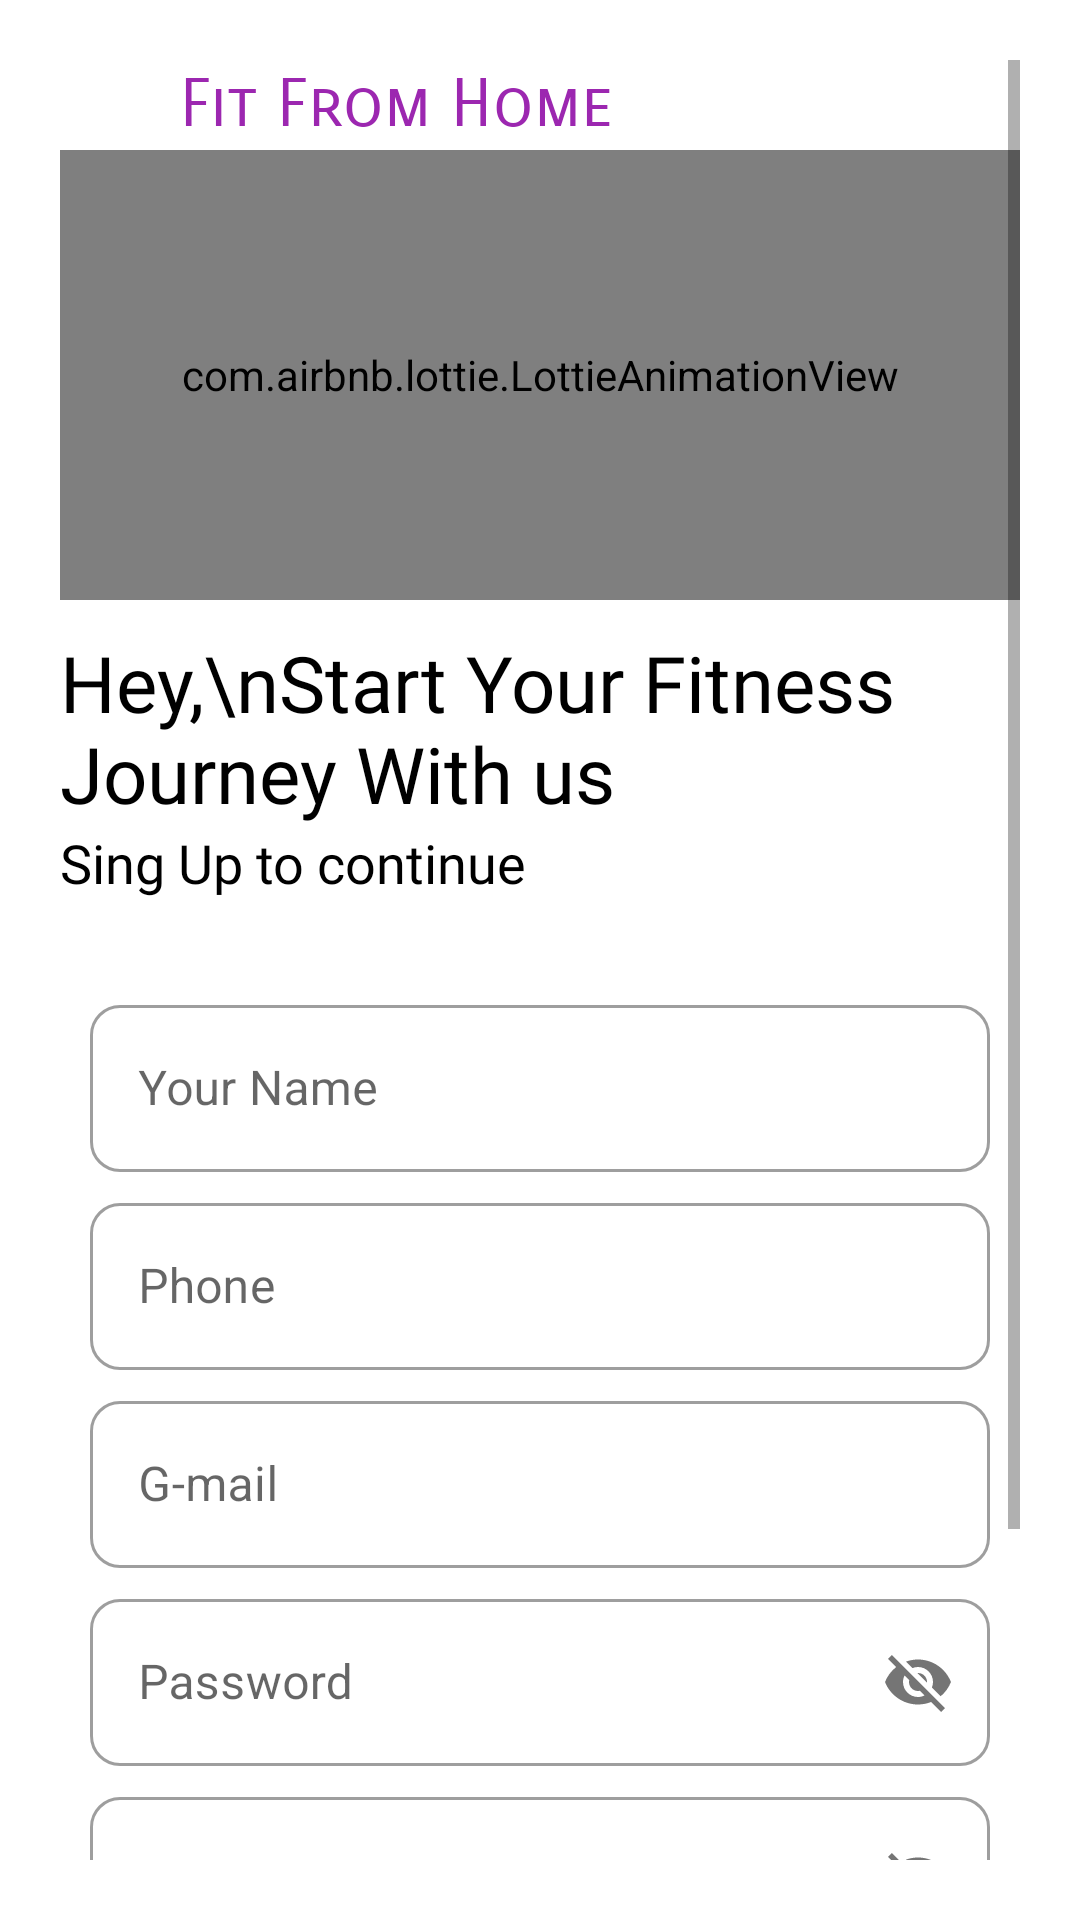

The Android layout XML behind this screen, and the referenced resources:
<!-- AndroidManifest.xml: application theme Theme.FitnessSGP -->
<!-- res/layout/activity_signup_page.xml -->
<?xml version="1.0" encoding="utf-8"?>
<ScrollView xmlns:android="http://schemas.android.com/apk/res/android"
    xmlns:app="http://schemas.android.com/apk/res-auto"
    xmlns:tools="http://schemas.android.com/tools"
    android:layout_width="match_parent"
    android:layout_height="match_parent"
    android:background="#ffff"
    android:padding="20dp"
    tools:context=".SignupPage">
    <LinearLayout
        android:layout_width="match_parent"
        android:layout_height="match_parent"
        android:orientation="vertical">
<LinearLayout
    android:layout_width="match_parent"
    android:layout_gravity="center"
    android:layout_height="wrap_content">
    <ImageView
        android:layout_width="30dp"
        android:layout_height="30dp"
        android:src="@drawable/fitlines"/>
    <TextView
        android:layout_width="wrap_content"
        android:layout_height="wrap_content"
        android:layout_gravity="center"
        android:fontFamily="sans-serif-smallcaps"
        android:text="Fit From Home"
        android:textSize="22sp"
        android:layout_marginLeft="10dp"
        android:textColor="#9C27B0">

    </TextView>
</LinearLayout>
    <com.airbnb.lottie.LottieAnimationView
        android:id="@+id/lottiesinupanim"
        android:layout_width="350dp"
        android:layout_height="150dp"
        android:layout_gravity="center"
        app:lottie_autoPlay="true"
        app:lottie_loop="true"
        app:lottie_rawRes="@raw/singupanim" />
    <TextView
        android:id="@+id/titlesingup"
        android:layout_width="wrap_content"
        android:layout_height="wrap_content"
        android:fontFamily="@font/bungee"
        android:text="Hey,\nStart Your Fitness Journey With us"
        android:layout_marginTop="10dp"
        android:textColor="@color/black"
        android:textSize="26sp">
    </TextView>
    <TextView
        android:id="@+id/slogansingup"
        android:layout_width="wrap_content"
        android:layout_height="wrap_content"
        android:fontFamily="@font/antic"
        android:text="Sing Up to continue"
        android:textColor="@color/black"
        android:textSize="18sp">
    </TextView>
    <LinearLayout
        android:layout_width="match_parent"
        android:layout_height="wrap_content"
        android:layout_marginTop="20dp"
        android:padding="10dp"
        android:background="#ffff"
        android:layout_marginBottom="10dp"
        android:orientation="vertical">
        <com.google.android.material.textfield.TextInputLayout
            android:layout_width="match_parent"
            android:layout_height="wrap_content"
            android:background="#ffff"
            android:hint="Your Name"
            app:boxCornerRadiusTopStart="10dp"
            app:boxCornerRadiusBottomStart="10dp"
            app:boxCornerRadiusTopEnd="10dp"
            app:boxCornerRadiusBottomEnd="10dp"
            style="@style/Widget.MaterialComponents.TextInputLayout.OutlinedBox">
            <com.google.android.material.textfield.TextInputEditText
                android:id="@+id/yourname"
                android:layout_width="match_parent"
                android:layout_height="match_parent">
            </com.google.android.material.textfield.TextInputEditText>
        </com.google.android.material.textfield.TextInputLayout>
        <com.google.android.material.textfield.TextInputLayout
            android:layout_width="match_parent"
            android:layout_height="wrap_content"
            android:background="#ffff"
            android:hint="Phone"
            app:boxCornerRadiusTopStart="10dp"
            app:boxCornerRadiusBottomStart="10dp"
            android:layout_marginTop="5dp"
            app:boxCornerRadiusTopEnd="10dp"
            app:boxCornerRadiusBottomEnd="10dp"
            style="@style/Widget.MaterialComponents.TextInputLayout.OutlinedBox">
            <com.google.android.material.textfield.TextInputEditText
                android:id="@+id/phone"
                android:inputType="number"
                android:layout_width="match_parent"
                android:layout_height="match_parent">
            </com.google.android.material.textfield.TextInputEditText>
        </com.google.android.material.textfield.TextInputLayout>
        <com.google.android.material.textfield.TextInputLayout
            android:layout_width="match_parent"
            android:layout_height="wrap_content"
            android:background="#ffff"
            android:hint="G-mail"
            android:layout_marginTop="5dp"
            app:boxCornerRadiusTopStart="10dp"
            app:boxCornerRadiusBottomStart="10dp"
            app:boxCornerRadiusTopEnd="10dp"
            app:boxCornerRadiusBottomEnd="10dp"
            style="@style/Widget.MaterialComponents.TextInputLayout.OutlinedBox">
            <com.google.android.material.textfield.TextInputEditText
                android:id="@+id/username"
                android:layout_width="match_parent"
                android:layout_height="match_parent">
            </com.google.android.material.textfield.TextInputEditText>
        </com.google.android.material.textfield.TextInputLayout>
        <com.google.android.material.textfield.TextInputLayout
            android:layout_width="match_parent"
            android:layout_height="wrap_content"
            android:layout_marginTop="5dp"
            android:hint="Password"
            android:background="#ffff"
            app:boxCornerRadiusTopStart="10dp"
            app:passwordToggleEnabled="true"
            app:boxCornerRadiusBottomStart="10dp"
            app:boxCornerRadiusTopEnd="10dp"
            app:boxCornerRadiusBottomEnd="10dp"
            style="@style/Widget.MaterialComponents.TextInputLayout.OutlinedBox">
            <com.google.android.material.textfield.TextInputEditText
                android:id="@+id/passwordsingup"
                android:layout_width="match_parent"
                android:layout_height="match_parent">
            </com.google.android.material.textfield.TextInputEditText>
        </com.google.android.material.textfield.TextInputLayout>
        <com.google.android.material.textfield.TextInputLayout
            android:layout_width="match_parent"
            android:layout_height="wrap_content"
            android:layout_marginTop="5dp"
            android:hint="Confirm Password"
            android:background="#ffff"
            app:passwordToggleEnabled="true"
            app:boxCornerRadiusTopStart="10dp"
            app:boxCornerRadiusBottomStart="10dp"
            app:boxCornerRadiusTopEnd="10dp"
            app:boxCornerRadiusBottomEnd="10dp"
            style="@style/Widget.MaterialComponents.TextInputLayout.OutlinedBox">
            <com.google.android.material.textfield.TextInputEditText
                android:id="@+id/repass"
                android:layout_width="match_parent"
                android:layout_height="match_parent">
            </com.google.android.material.textfield.TextInputEditText>
        </com.google.android.material.textfield.TextInputLayout>
        <androidx.cardview.widget.CardView
            android:id="@+id/singupbtn"
            android:layout_width="270dp"
            android:layout_height="50dp"
            android:layout_gravity="center"
            android:layout_marginTop="25dp"
            app:cardElevation="10dp"
            android:backgroundTint="#29B6F6"
            app:cardCornerRadius="22dp">
            <TextView
                android:layout_width="wrap_content"
                android:layout_height="wrap_content"
                android:layout_gravity="center"
                android:fontFamily="monospace"
                android:text="Sing Up"
                android:textColor="@color/white"
                android:textSize="22sp">
            </TextView>
        </androidx.cardview.widget.CardView>
        <LinearLayout
            android:layout_marginTop="10dp"
            android:layout_gravity="center"
            android:layout_width="wrap_content"
            android:layout_height="wrap_content"
            android:orientation="horizontal">
            <TextView
                android:id="@+id/alreadytxt"
                android:layout_width="wrap_content"
                android:layout_height="wrap_content"
                android:textColor="@color/black"
                android:text="Already Have An Account ?"
                android:textSize="16sp" />
            <TextView
                android:id="@+id/loginbtntxt"
                android:layout_width="wrap_content"
                android:layout_height="wrap_content"
                android:layout_marginLeft="10dp"
                android:textColor="#DD1A1A"
                android:textSize="18sp"
                android:text="LOGIN"
                android:textStyle="bold"/>
        </LinearLayout>
    </LinearLayout>
    </LinearLayout>
</ScrollView>
<!-- resources referenced by this layout -->
<resources>
  <color name="black">#FF000000</color>
  <color name="white">#FFFFFFFF</color>
  <style name="Theme.FitnessSGP" parent="Theme.MaterialComponents.DayNight.NoActionBar">
          
          <item name="colorPrimary">#9C27B0</item>
          <item name="colorPrimaryVariant">#BCB3A196</item>
          <item name="colorOnPrimary">@color/white</item>
          
          <item name="colorSecondary">@color/teal_200</item>
          <item name="colorSecondaryVariant">@color/teal_700</item>
          <item name="colorOnSecondary">@color/black</item>
          
          <item name="android:statusBarColor" tools:targetApi="l">?attr/colorPrimaryVariant</item>
          
      </style>
  <color name="teal_200">#FF03DAC5</color>
  <color name="teal_700">#FF018786</color>
</resources>
